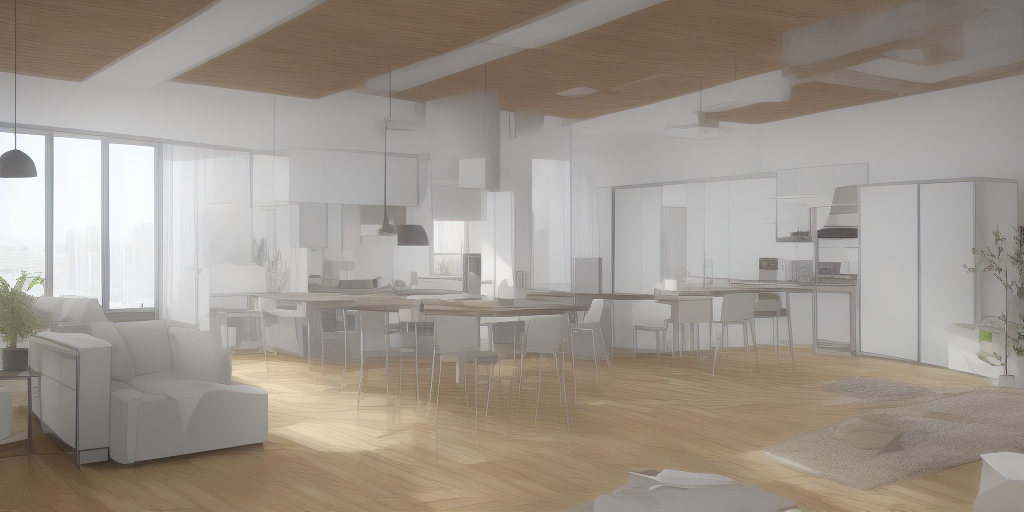
Generation parameters embedded in this image by AUTOMATIC1111 Stable Diffusion web UI or a fork of it (Forge, ...) (PNG 'parameters' text chunk):
interior design, open plan, kitchen and living room, modular furniture with cotton textiles, wooden floor, high ceiling, large steel windows viewing a city
Steps: 20, Sampler: Euler a, CFG scale: 7, Seed: 3460402426, Size: 1024x512, Model hash: 4470c325, Batch size: 2, Batch pos: 1